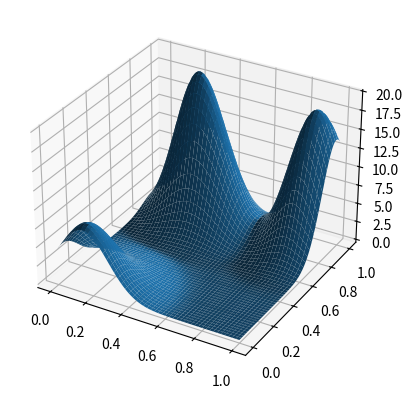

Reproduce this figure in Python.
import numpy as np
import matplotlib.pyplot as plt
from scipy.stats import multivariate_normal

nin = 2
nout = 1
nfunc = 5
peakedness = 100
d = 1

def plot2d(mus, covs): # we implicitly assume nout = 1
    x1,x2 = np.mgrid[0:d:.001, 0:d:.001]
    pos = np.dstack((x1,x2))

    y = f(pos, mus, covs)

    fig, ax = plt.subplots(subplot_kw={"projection": "3d"})
    ax.plot_surface(x1,x2,y, vmin=y.min() * 2)

    plt.show()

def generate_mv_gaussians(nfunc, nin, d):
    mus = d * np.random.rand(nfunc, nin)
    covs = np.zeros((nfunc, nin, nin))
    for i in range(0, nfunc):
        covs[i] = np.diag(0.01 + np.random.rand(nin)/peakedness)

    print(np.shape(mus))
    return mus, covs

def gen_mv_gaussians_multi_out(nfunc, nin, nout, d):
    muss = np.zeros((nfunc, nin, nout))
    covss = np.zeros((nfunc, nin, nin, nout))

    for i in range(0, nout):
        muss[..., i], covss[..., i] = generate_mv_gaussians(nfunc, nin, d)
    
    return muss, covss

def f(x, mus, covs):
    y = 0
    
    for vals in zip(mus, covs):
        rv = multivariate_normal(vals[0], vals[1])
        y += rv.pdf(x)

    return y

mus, covs = generate_mv_gaussians(nfunc, nin, d)
muss, covss = gen_mv_gaussians_multi_out(nfunc, nin, nout, d)
print(np.shape(muss))
print(f((0.5,0.5), mus, covs))

plot2d(mus, covs)
